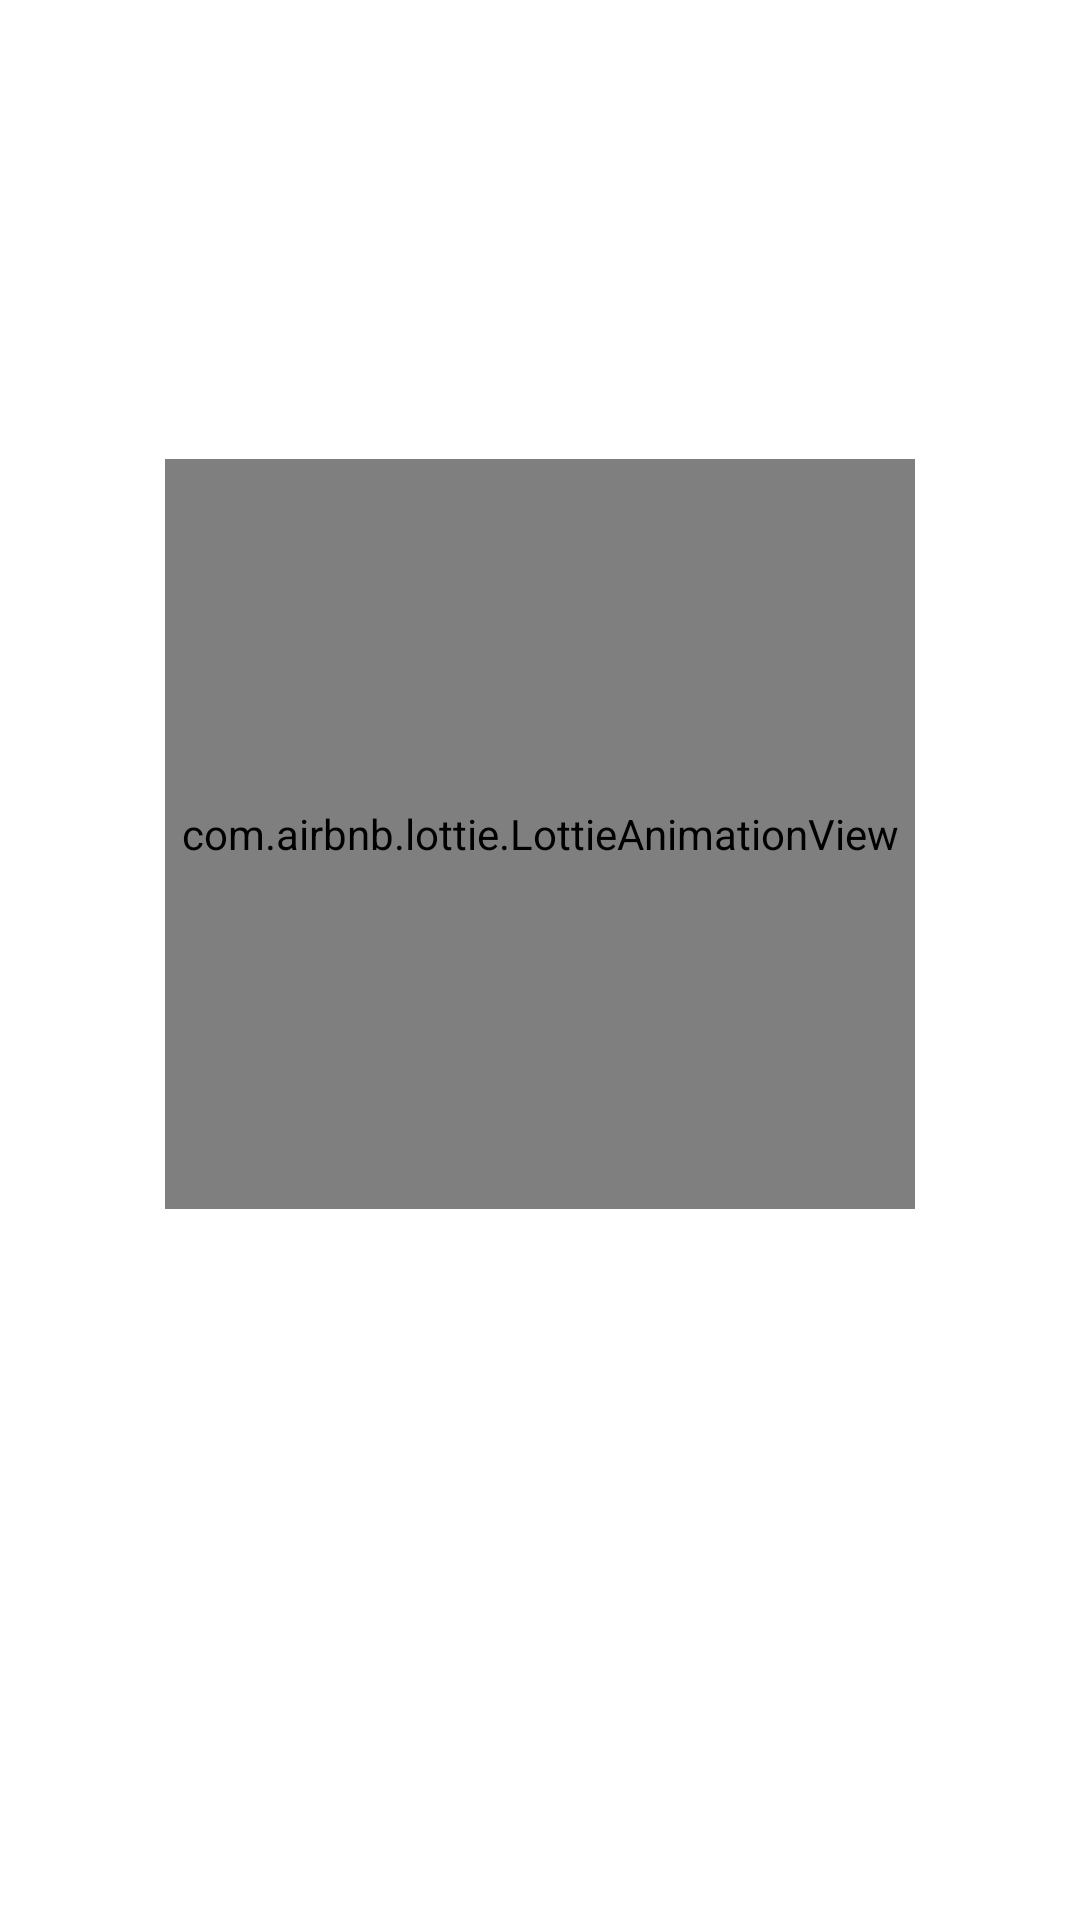

This screen was rendered from an Android layout file. Write that file and the resources it references.
<!-- AndroidManifest.xml: application theme Theme.ViewPager2ExampleKotlin -->
<!-- res/layout/onboarding_item_container.xml -->
<?xml version="1.0" encoding="utf-8"?>
<LinearLayout xmlns:android="http://schemas.android.com/apk/res/android"
    xmlns:app="http://schemas.android.com/apk/res-auto"
    android:layout_width="match_parent"
    android:layout_height="match_parent"
    android:gravity="center"
    android:orientation="vertical">


    
    
    
    
    
    

    <com.airbnb.lottie.LottieAnimationView
        android:id="@+id/imageOnboarding"
        android:layout_width="250dp"
        android:layout_height="250dp"
        android:layout_centerHorizontal="true"
        android:layout_marginStart="30dp"
        android:layout_marginTop="30dp"
        android:layout_marginEnd="30dp"
        android:layout_marginBottom="30dp"
        android:scaleType="centerCrop"
        app:lottie_autoPlay="true"
        app:lottie_loop="true"
        app:lottie_rawRes="@raw/investment" />

    <androidx.appcompat.widget.AppCompatTextView
        android:id="@+id/titleOnboarding"
        android:layout_width="match_parent"
        android:layout_height="wrap_content"
        android:layout_marginTop="15dp"
        android:gravity="center"
        android:textColor="@color/base_primary"
        android:textSize="20sp"
        android:textStyle="bold" />

    <androidx.appcompat.widget.AppCompatTextView
        android:id="@+id/descOnboarding"
        android:layout_width="match_parent"
        android:layout_height="wrap_content"
        android:layout_marginStart="30dp"
        android:layout_marginTop="20dp"
        android:layout_marginEnd="30dp"
        android:gravity="center"
        android:textColor="@color/grey"
        android:textSize="16sp"
        android:textStyle="normal" />

</LinearLayout>
<!-- resources referenced by this layout -->
<resources>
  <color name="base_primary">#679186</color>
  <color name="grey">#B0B0B0</color>
  <style name="Theme.ViewPager2ExampleKotlin" parent="Theme.MaterialComponents.Light.NoActionBar">
          
          <item name="colorPrimary">@color/base_primary</item>
          <item name="colorPrimaryVariant">@color/theme_color</item>
          <item name="colorOnPrimary">@color/white</item>
          
          <item name="colorSecondary">@color/teal_200</item>
          <item name="colorSecondaryVariant">@color/teal_700</item>
          <item name="colorOnSecondary">@color/black</item>
          
          <item name="android:statusBarColor" tools:targetApi="l">?attr/colorPrimaryVariant</item>
          
      </style>
  <color name="theme_color">#679186</color>
  <color name="white">#FFFFFFFF</color>
  <color name="teal_200">#FF03DAC5</color>
  <color name="teal_700">#FF018786</color>
  <color name="black">#FF000000</color>
</resources>
